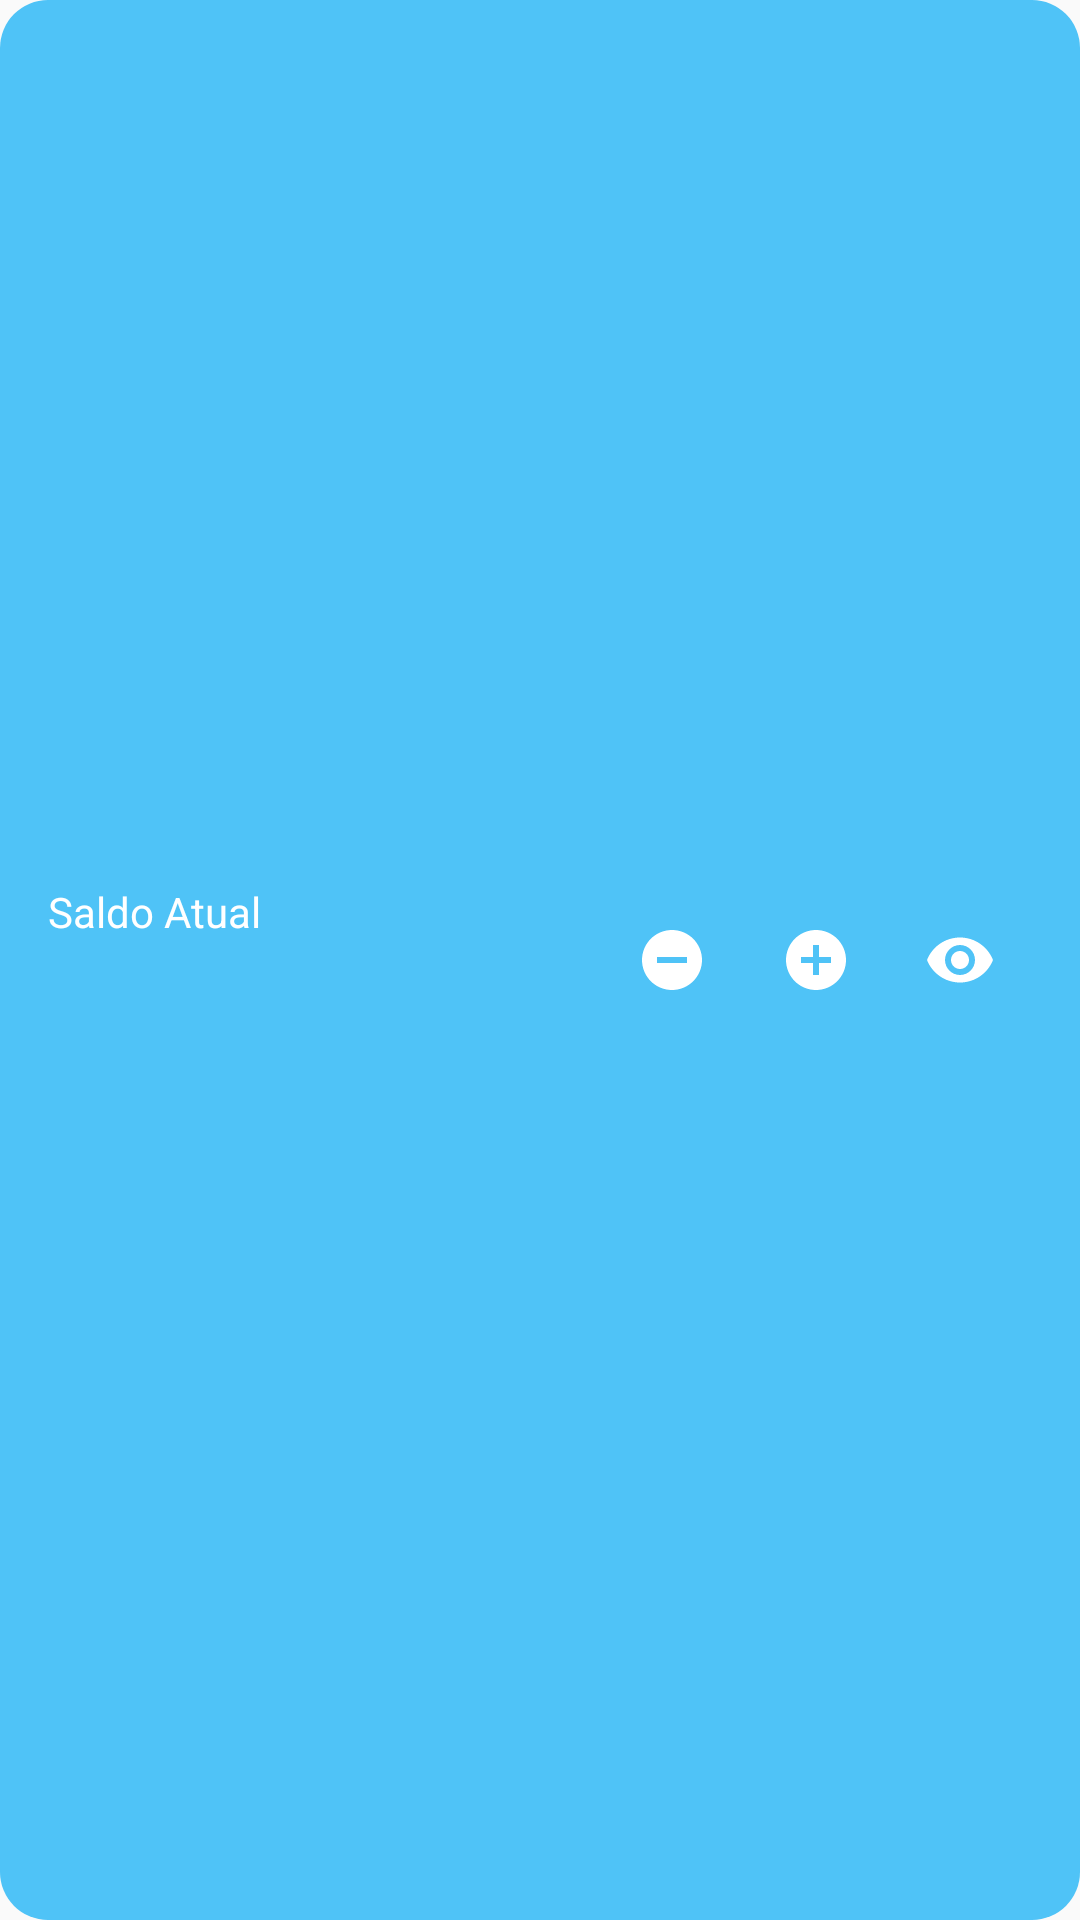

Reconstruct the res/layout file that produces this screen, plus the resources it refers to.
<!-- AndroidManifest.xml: application theme Theme.SnowWallet -->
<!-- res/layout/widget_balance.xml -->
<?xml version="1.0" encoding="utf-8"?>
<LinearLayout xmlns:android="http://schemas.android.com/apk/res/android"
    xmlns:tools="http://schemas.android.com/tools"
    android:id="@+id/widget_root"
    android:layout_width="match_parent"
    android:layout_height="match_parent"
    android:background="@drawable/widget_background"
    android:orientation="horizontal"
    android:paddingHorizontal="16dp"
    android:paddingVertical="8dp"
    android:gravity="center_vertical">

    <LinearLayout
        android:layout_width="0dp"
        android:layout_height="wrap_content"
        android:layout_weight="1"
        android:orientation="vertical">

        <TextView
            android:id="@+id/widget_balance_label"
            android:layout_width="wrap_content"
            android:layout_height="wrap_content"
            android:text="Saldo Atual"
            android:textColor="@android:color/white"
            android:textSize="14sp" />

        <TextView
            android:id="@+id/widget_balance_text"
            android:layout_width="wrap_content"
            android:layout_height="wrap_content"
            android:textColor="@android:color/white"
            android:textSize="24sp"
            android:textStyle="bold"
            tools:text="R$ 1.234,56" />
    </LinearLayout>

    <LinearLayout
        android:layout_width="wrap_content"
        android:layout_height="wrap_content"
        android:gravity="center_vertical"
        android:orientation="horizontal">

        <ImageButton
            android:id="@+id/widget_add_expense_button"
            android:layout_width="48dp"
            android:layout_height="48dp"
            android:background="?android:attr/selectableItemBackgroundBorderless"
            android:src="@drawable/ic_remove_circle"
            android:contentDescription="Adicionar Despesa" />

        <ImageButton
            android:id="@+id/widget_add_income_button"
            android:layout_width="48dp"
            android:layout_height="48dp"
            android:background="?android:attr/selectableItemBackgroundBorderless"
            android:src="@drawable/ic_add_circle"
            android:contentDescription="Adicionar Receita" />

        <ImageButton
            android:id="@+id/widget_toggle_visibility_button"
            android:layout_width="48dp"
            android:layout_height="48dp"
            android:background="?android:attr/selectableItemBackgroundBorderless"
            android:src="@drawable/ic_eye_open"
            android:contentDescription="Ocultar/Mostrar Saldo" />
    </LinearLayout>

</LinearLayout>
<!-- resources referenced by this layout -->
<resources>
  <!-- drawable ic_add_circle (drawable) -->
  <vector xmlns:android="http://schemas.android.com/apk/res/android"
      android:width="24dp"
      android:height="24dp"
      android:viewportWidth="24"
      android:viewportHeight="24"
      android:tint="@android:color/white">
      <path
          android:fillColor="@android:color/white"
          android:pathData="M12,2C6.48,2 2,6.48 2,12s4.48,10 10,10 10,-4.48 10,-10S17.52,2 12,2zM17,13h-4v4h-2v-4H7v-2h4V7h2v4h4v2z"/>
  </vector>
  <!-- drawable ic_eye_open (drawable) -->
  <vector xmlns:android="http://schemas.android.com/apk/res/android"
      android:width="24dp"
      android:height="24dp"
      android:viewportWidth="24"
      android:viewportHeight="24"
      android:tint="@android:color/white">  <path
      android:fillColor="@android:color/white"
      android:pathData="M12,4.5C7,4.5 2.73,7.61 1,12c1.73,4.39 6,7.5 11,7.5s9.27,-3.11 11,-7.5C21.27,7.61 17,4.5 12,4.5zM12,17c-2.76,0 -5,-2.24 -5,-5s2.24,-5 5,-5 5,2.24 5,5 -2.24,5 -5,5zM12,9c-1.66,0 -3,1.34 -3,3s1.34,3 3,3 3,-1.34 3,-3 -1.34,-3 -3,-3z"/>
  </vector>
  <!-- drawable ic_remove_circle (drawable) -->
  <vector xmlns:android="http://schemas.android.com/apk/res/android"
      android:width="24dp"
      android:height="24dp"
      android:viewportWidth="24"
      android:viewportHeight="24"
      android:tint="@android:color/white">
      <path
          android:fillColor="@android:color/white"
          android:pathData="M12,2C6.48,2 2,6.48 2,12s4.48,10 10,10 10,-4.48 10,-10S17.52,2 12,2zM17,13H7v-2h10v2z"/>
  </vector>
  <!-- drawable widget_background (drawable) -->
  <?xml version="1.0" encoding="utf-8"?>
  <shape xmlns:android="http://schemas.android.com/apk/res/android"
      android:shape="rectangle">
      <corners android:radius="16dp" />
      <solid android:color="#FF4FC3F7" />
  </shape>
  <style name="Theme.SnowWallet" parent="android:Theme.Material.Light.NoActionBar">
          <item name="android:statusBarColor">@android:color/transparent</item>
          <item name="android:windowLightStatusBar">true</item>
      </style>
</resources>
